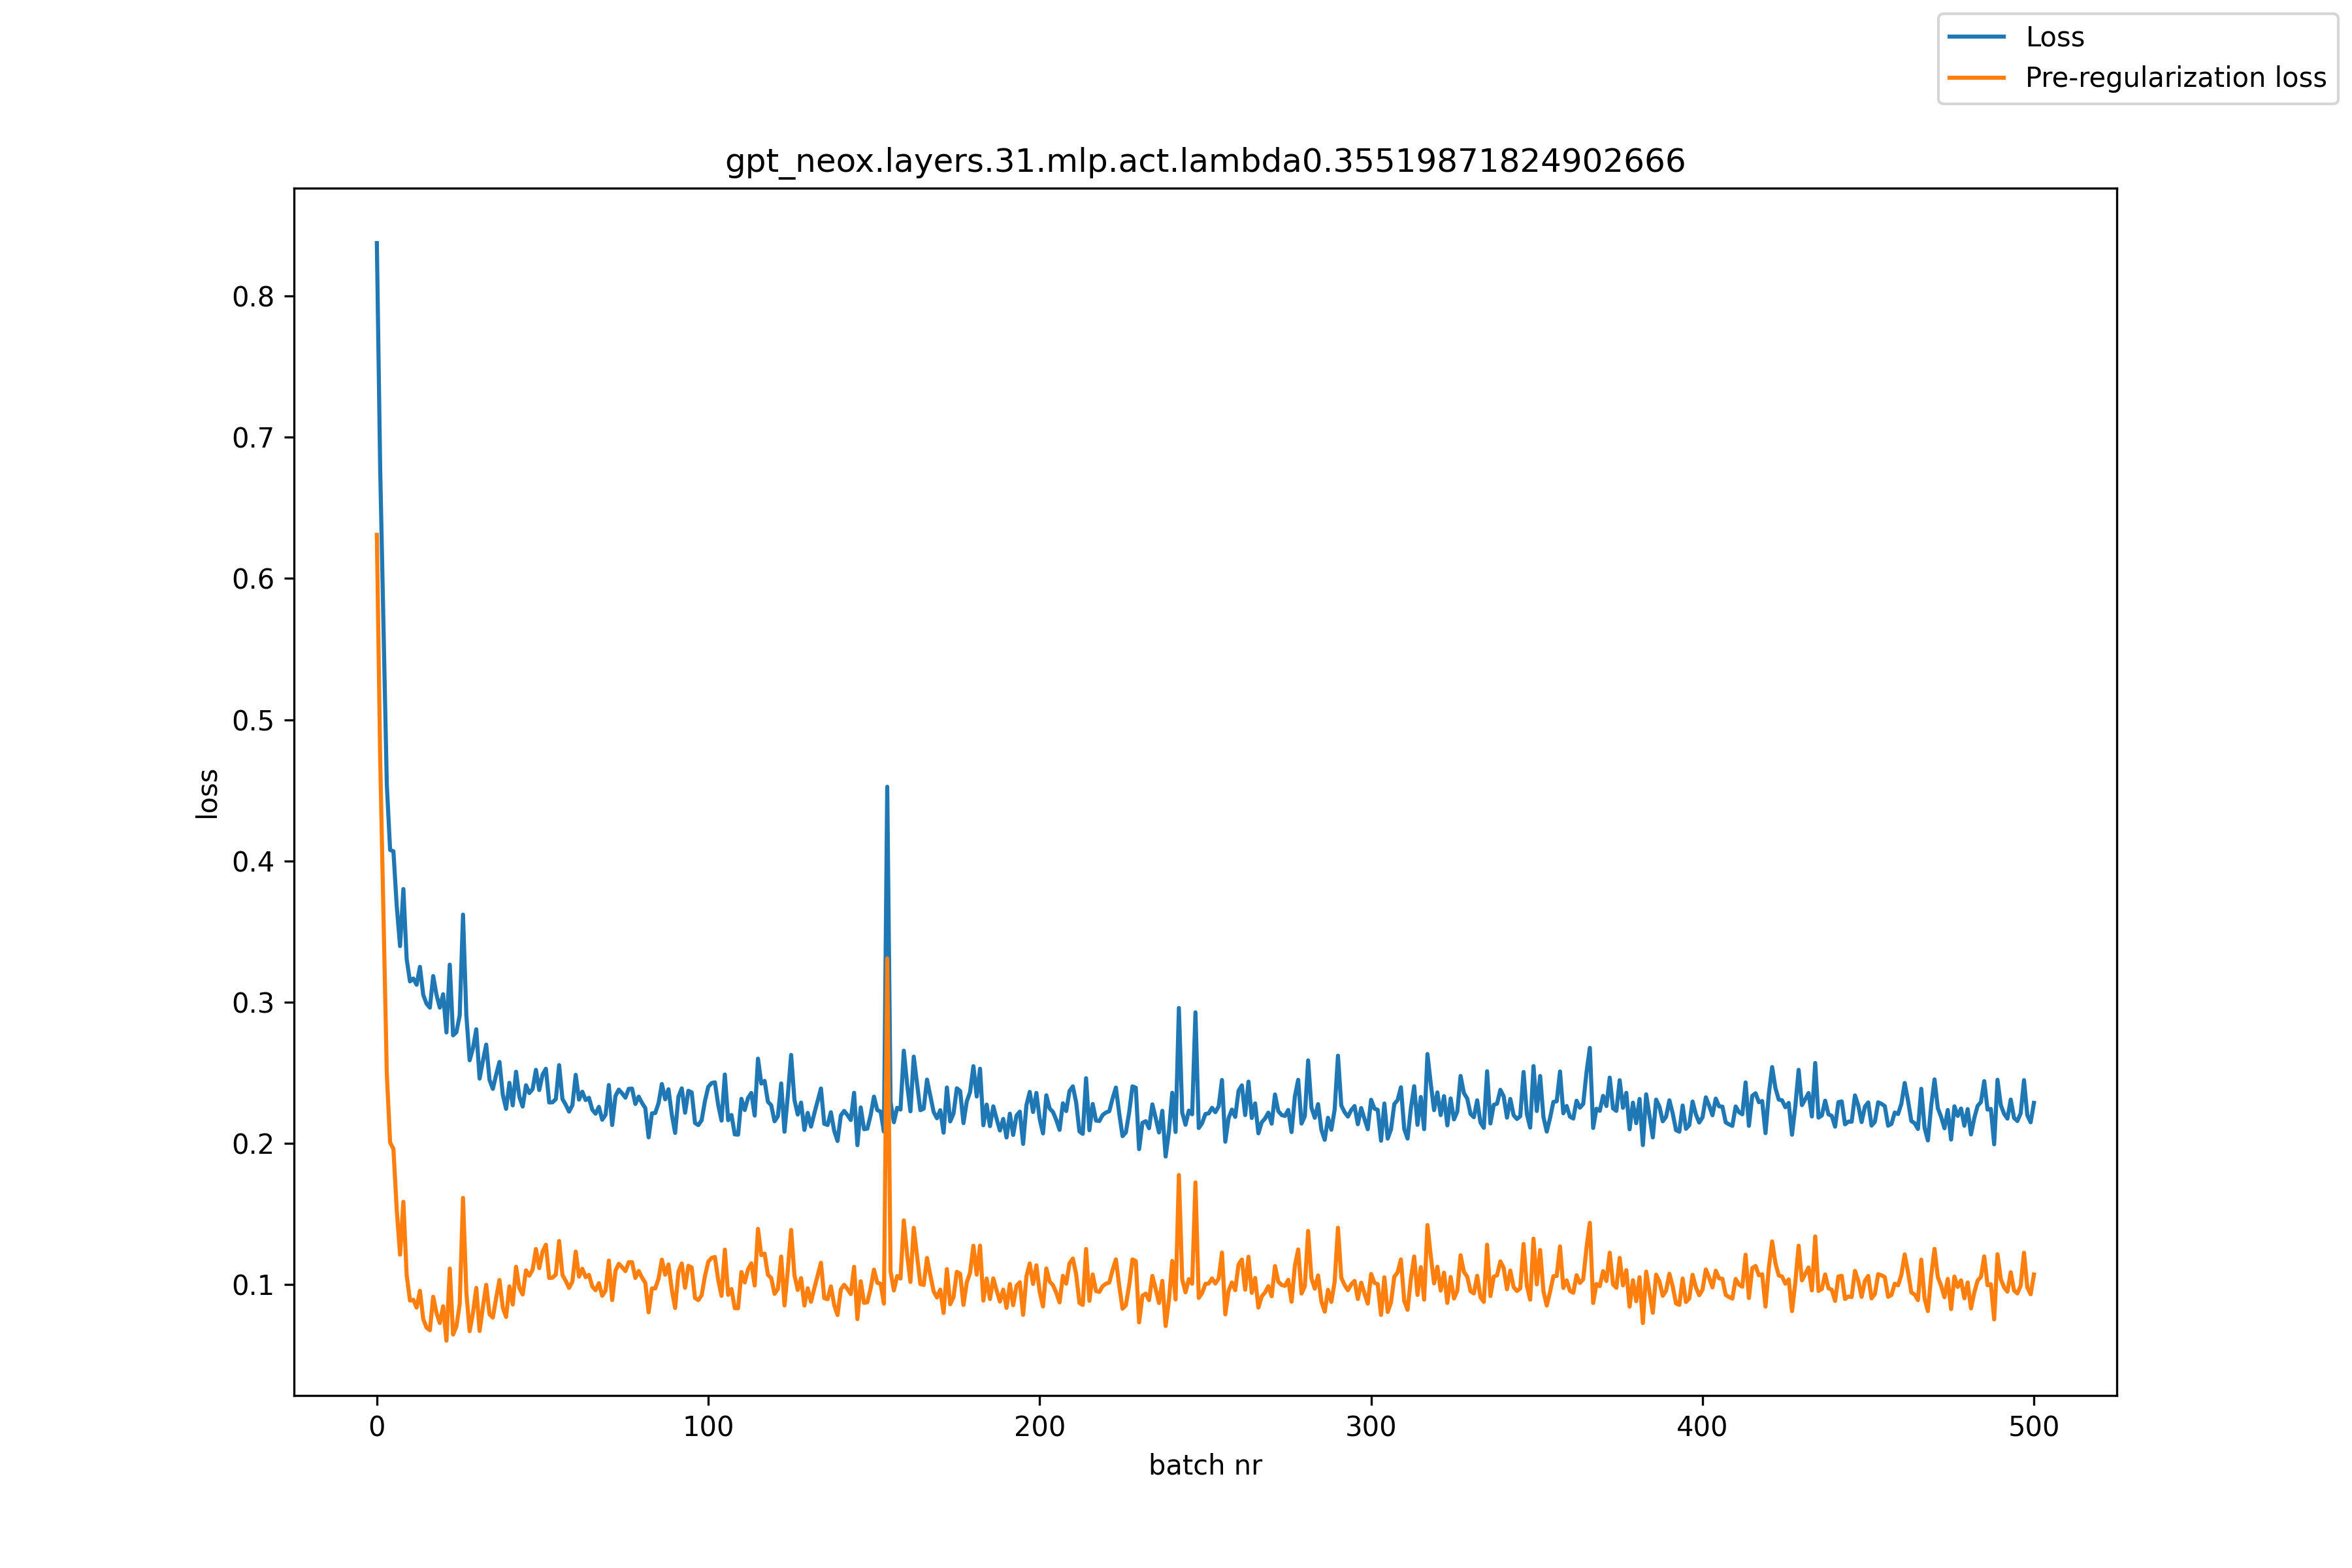

Source data for this figure (header and first rows):
, loss, pre_reg_loss
0, 0.8376, 0.631
1, 0.6784, 0.4727
2, 0.5665, 0.3622
3, 0.4544, 0.2494
4, 0.4077, 0.2004
5, 0.4068, 0.1959
6, 0.3679, 0.1528
7, 0.3396, 0.121
8, 0.38, 0.1585
9, 0.3304, 0.1063
10, 0.3146, 0.08848
11, 0.3166, 0.08908
12, 0.3122, 0.08349
13, 0.3249, 0.09541
14, 0.3051, 0.07528
15, 0.2987, 0.06932
16, 0.296, 0.06748
17, 0.3184, 0.09121
18, 0.305, 0.07964
19, 0.296, 0.07256
20, 0.3055, 0.08443
21, 0.2784, 0.0601
22, 0.3265, 0.1112
23, 0.2764, 0.0644
24, 0.2786, 0.07024
25, 0.2906, 0.08603
26, 0.3619, 0.1612
27, 0.2906, 0.09434
28, 0.2587, 0.0668
29, 0.2672, 0.07967
30, 0.2807, 0.09748
31, 0.2457, 0.06696
32, 0.2583, 0.08394
33, 0.2698, 0.09967
34, 0.2448, 0.07877
35, 0.2385, 0.07641
36, 0.2485, 0.09035
37, 0.2575, 0.1031
38, 0.2343, 0.08346
39, 0.2243, 0.07685
40, 0.2427, 0.09857
41, 0.2268, 0.08571
42, 0.2506, 0.1124
43, 0.2329, 0.0973
44, 0.2259, 0.09276
45, 0.241, 0.1099
46, 0.2355, 0.1061
47, 0.2384, 0.1104
48, 0.2519, 0.125
49, 0.2376, 0.1115
50, 0.2485, 0.1232
51, 0.2527, 0.128
52, 0.2288, 0.1045
53, 0.2289, 0.1047
54, 0.2312, 0.1069
55, 0.2553, 0.1307
56, 0.2313, 0.1066
57, 0.2272, 0.1024
58, 0.2223, 0.09747
59, 0.2269, 0.102
... 441 more rows
